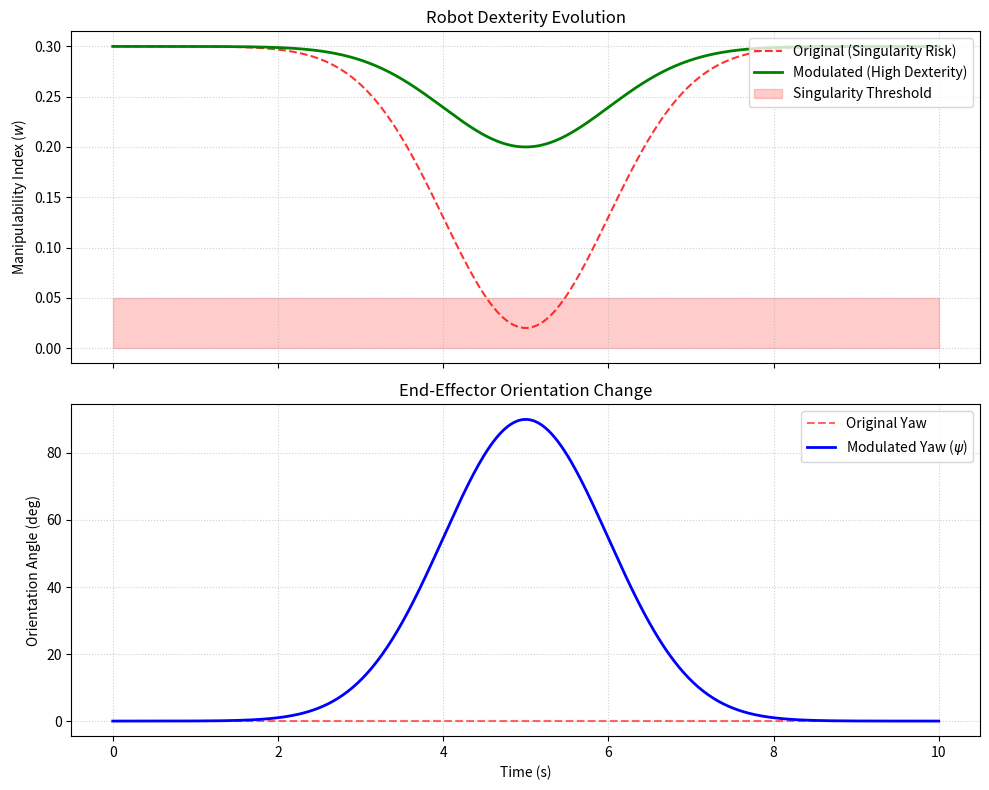

This figure's Python source:
import numpy as np
import matplotlib.pyplot as plt

# --- 1. DATA GENERATION ---
t = np.linspace(0, 10, 500)
# Define the "low manipulability" regime (Gaussian dip)
danger_zone = np.exp(-((t - 5.0)**2) / (2 * 1.0**2))

# Manipulability Evolution
manip_base = 0.3 * np.ones_like(t) - (0.28 * danger_zone) # Dips to 0.02
manip_mod  = 0.3 * np.ones_like(t) - (0.10 * danger_zone) # Stays above 0.20

# Orientation Evolution (Euler Angles in degrees)
# Original Policy: Fixed orientation
yaw_orig = np.zeros_like(t)
# Modulated Policy: 90-degree twist to avoid singularity
yaw_mod = 90 * danger_zone

# --- 2. PLOTTING ---
fig, (ax1, ax2) = plt.subplots(2, 1, figsize=(10, 8), sharex=True)

# Plot 1: Manipulability Index
ax1.plot(t, manip_base, 'r--', label='Original (Singularity Risk)', alpha=0.8)
ax1.plot(t, manip_mod, 'g-', label='Modulated (High Dexterity)', linewidth=2)
ax1.fill_between(t, 0, 0.05, color='red', alpha=0.2, label='Singularity Threshold')
ax1.set_ylabel("Manipulability Index ($w$)")
ax1.set_title("Robot Dexterity Evolution")
ax1.legend(loc='upper right')
ax1.grid(True, linestyle=':', alpha=0.6)

# Plot 2: Orientation Modulation
ax2.plot(t, yaw_orig, 'r--', label='Original Yaw', alpha=0.6)
ax2.plot(t, yaw_mod, 'b-', label='Modulated Yaw ($\psi$)', linewidth=2)
ax2.set_ylabel("Orientation Angle (deg)")
ax2.set_xlabel("Time (s)")
ax2.set_title("End-Effector Orientation Change")
ax2.legend(loc='upper right')
ax2.grid(True, linestyle=':', alpha=0.6)

plt.tight_layout()
plt.show()
